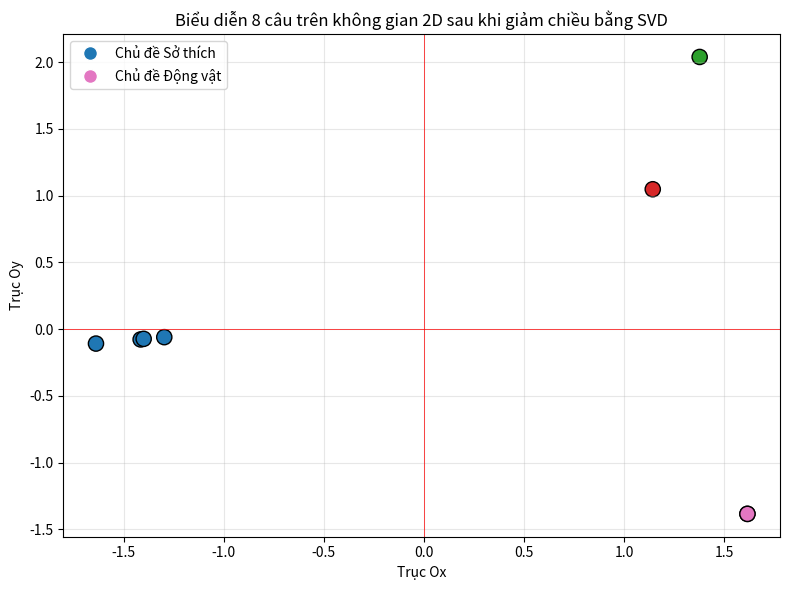

The script that saved this image:
import numpy as np                  # Cài đặt thư viện numpy
import matplotlib.pyplot as plt     # Cài đặt thư viên matplotlib
# 8 câu tiếng anh
sentences = [
    "I really like this subject",
    "I do no like this subject",
    "The cat chased the mouse",
    "The mouse chased the cat",
    "You can deposite your money at the bank",
    "You often sit down on the river bank to relax",
    "I really like playing football in this park",
    "I like go shopping this Sunday",
]

# Tạo tập hợp gồm các từ xuất hiện trong các câu (Không lặp và được sắp xết theo alphabet)
set_vocab = sorted({w for s in sentences for w in s.lower().split()})
# Hàm chuyển đổi một câu thành vector
def sentences_to_vector(s):
    v = np.zeros(len(set_vocab)) # Vector toàn giá trị 0, có độ dài bằng set_vocab
    for i in s.lower().split():
        v[set_vocab.index(i)] += 1
    return v
# Tạo ma trận gồm các vector ứng với mỗi câu
X = np.array([sentences_to_vector(s) for s in sentences])   # X.shape (8 , 32)
print("X.Shape =" , X.shape , ", X is Bag-of-Words Matrix")

# Tính vector trung bình theo cột (Trung bình tần số xuất hiện của một từ trong tất cả các câu)
X_mean = X.mean(axis = 0)
print("X_mean.Shape =" , X_mean.shape)  # X_mean.Shape = (32 , )
print("X.Shape =" , X.shape)    # X.Shape = (8 , 32)
# Trừ trung bình (broadcasting) - Căn giữa dữ liệu
# Quy tắc broadcasting: Numpy tự động nhân bản X_mean để tạo ma trận (8 , 32) 
X_center = X - X_mean 
print("X_center.Shape =" , X_center.shape)     # X_center.shape = (8 , 32)

def cosine_similarity(X , Y = None):
    if Y is None:
        Y = X       # Tính độ tương đồng về hướng của các vector với chính nó và các vector khác cùng một ma trận
    
    # Chuẩn hoá các vector ma trận theo hàng
    Xn = X / np.linalg.norm(X , axis = 1 , keepdims = True)     # Xn.Shape = (Số hàng của X, Số cột của X)
    Yn = Y / np.linalg.norm(Y , axis = 1 , keepdims = True)     # Xn.Shape = (Số hàng của Y, Số cột của Y)
    return Xn @ Yn.T    # Phép nhân ma trận Xn cho ma trận Yn chuyển vị
S = cosine_similarity(X)        # X.Shape = (8 , 32)
print("S.Shape =" , S.shape)    # S.Shape = (8 , 8)
for row in S:
    for col in row:
        print(f"{col:.3f}" , end = " ")
    print()

def Search(query , top_k = 3):
    v_query = sentences_to_vector(query).reshape(1 , -1)    # v_query.Shape = (1 , 32) , X.Shape = (8 , 32)
    sims = cosine_similarity(v_query , X).flatten()         # sims.Shape = (1 , 8)

    # np.argsort trả về mảng chứa vị trí ứng với phần tử của mảng gốc có giá trị từ nhỏ đến lớn
    idx = np.argsort(sims)[-top_k:][::-1]       # idx.Shape = (1 , top_k) (idx = np.argsort(-sims)[:top_k])
    return [(sentences[i] , sims[i]) for i in idx]
query_test = "like"
result_search = Search(query_test , 3)
print("Truy vấn từ khoá:" , query_test)
for most_similar_sentence , cosine_similarity_value in result_search:
    print(f"\t+ {most_similar_sentence} - {cosine_similarity_value:.3}")

U , S_svd , V_t = np.linalg.svd(X_center , full_matrices = False)
coords = U[:,:2] * S_svd[:2] 
print("U.Shape" , "S_svd.Shape" , "V_t.shape" , "coords.shape" , sep = ", " , end = " = ")
print(U.shape , S_svd.shape , V_t.shape , coords.shape , sep = " , ")     #(8,8) (8,) (8,32) (8,2)
print("Toạ độ của các câu:")
index_coords = 1
for row in coords:
    print(f"Câu {index_coords}:" , end = " ")
    index_coords += 1
    print(f"({row[0]:.3f} , {row[1]:.3f})")

# Vẽ mô phỏng:
plt.figure(figsize = (8 , 6))  # Tạo khung 8x6 inch
colors = ["tab:blue"] * 2 + ["tab:pink"] * 2 + ["tab:red"] * 1 + ["tab:green"] * 1+ ["tab:blue"] * 2
plt.scatter(coords[: , 0] , coords[: , 1] , c = colors , s = 120 , edgecolors = "black")
for i , (x , y) in enumerate(coords):
    plt.annotate(f"" , (x , y) , xytext = (10 , 10) , textcoords="offset points" , fontsize = 10)

plt.axhline(0, color="red", linewidth=0.5)
plt.axvline(0, color="red", linewidth=0.5)
plt.xlabel("Trục Ox")
plt.ylabel("Trục Oy")
plt.title("Biểu diễn 8 câu trên không gian 2D sau khi giảm chiều bằng SVD")
plt.legend(handles=[
    plt.Line2D([0], [0], marker="o", color="w", markerfacecolor="tab:blue", markersize=10, label="Chủ đề Sở thích"),
    plt.Line2D([0], [0], marker="o", color="w", markerfacecolor="tab:pink", markersize=10, label="Chủ đề Động vật"),
])
plt.grid(alpha = 0.3)
plt.tight_layout()
plt.show()

# nhãn thật của 8 câu
sentences_label = [
    "Sở thích",
    "Sở thích",
    "Động vật",
    "Động vật",
    "Hướng dẫn 1",
    "Hướng dẫn 2",
    "Sở thích",
    "Sở thích"
]
def sentences_to_vector_safe(s):
    v = np.zeros(len(set_vocab))
    for i in s.lower().split():
        if i in set_vocab:          # chỉ cộng khi từ tồn tại trong set_vocab
            v[set_vocab.index(i)] += 1
    return v

def classify_1nn(query):
    query_vector = sentences_to_vector_safe(query).reshape(1, -1)
    sims = cosine_similarity(query_vector, X).flatten()
    # np.argmax(): trả về index của phần tử có giá tị lớn nhất
    idx_nearest_meaning = np.argmax(sims)   
    return sentences_label[idx_nearest_meaning], sims[idx_nearest_meaning]

test_sentence = "I like watching Ronaldo"
topic , nearly_score = classify_1nn(test_sentence)
print(f"Câu: \"{test_sentence}\"")
print(f"Dự đoán nhãn: {topic}  (Ứng với giá trị cosine_similarity: {nearly_score:.3f})")
